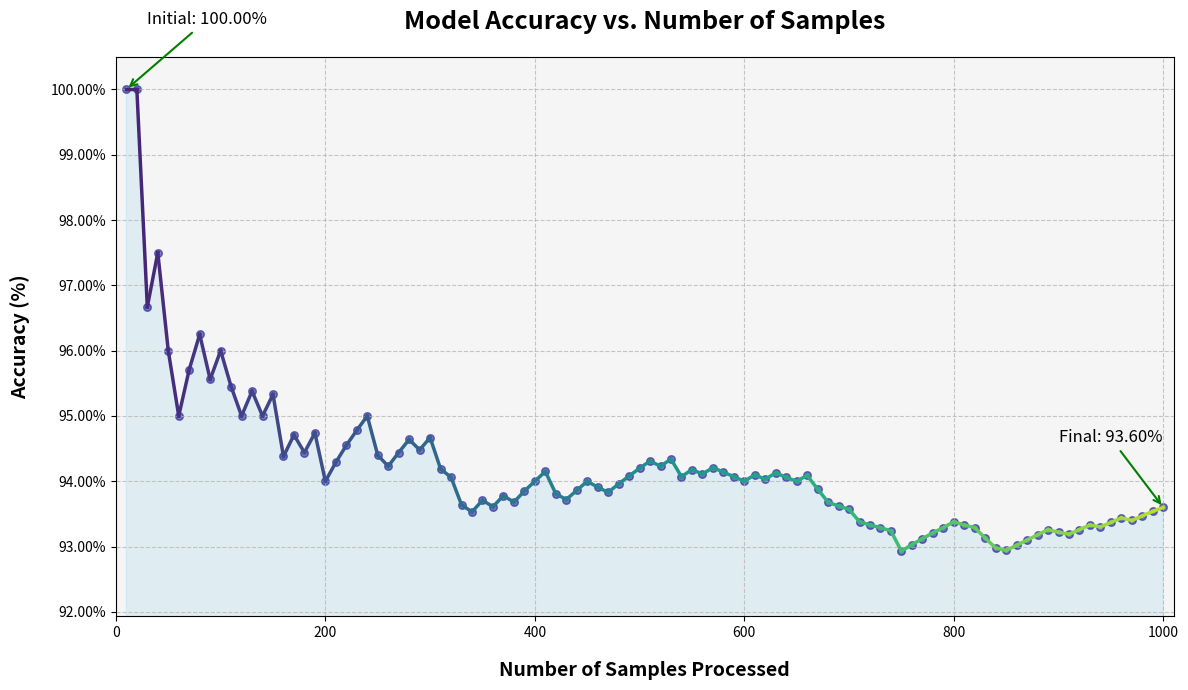

Generate this figure with matplotlib:
import matplotlib.pyplot as plt
import re
import numpy as np

def parse_accuracy_data(data_string):
    """Parse accuracy data from a string"""
    samples = []
    accuracies = []
    
    # Regular expression to extract sample count and accuracy
    pattern = r"Samples processed: (\d+), Current Accuracy: (\d+\.\d+)%"
    
    # Find all matches in the data string
    for match in re.finditer(pattern, data_string):
        samples.append(int(match.group(1)))
        accuracies.append(float(match.group(2)))
    
    return samples, accuracies

def plot_accuracy_graph(samples, accuracies, output_file=None):
    """Generate a visually appealing accuracy graph"""
    plt.figure(figsize=(12, 7))
    
    # Create gradient color for the line
    cmap = plt.cm.viridis
    colors = cmap(np.linspace(0.1, 0.9, len(samples)))
    
    # Plot the data with a gradient line and add a subtle shadow
    for i in range(len(samples) - 1):
        plt.plot(samples[i:i+2], accuracies[i:i+2], color=colors[i], linewidth=2.5)
    
    # Add a subtle filled area below the line
    plt.fill_between(samples, accuracies, alpha=0.2, color='skyblue')
    
    # Add markers at data points
    plt.scatter(samples, accuracies, color='darkblue', s=30, alpha=0.5)
    
    # Set labels and title with better font
    plt.title('Model Accuracy vs. Number of Samples', fontsize=18, fontweight='bold', 
              fontfamily='sans-serif', pad=20)
    plt.xlabel('Number of Samples Processed', fontsize=14, fontweight='bold', 
               fontfamily='sans-serif', labelpad=15)
    plt.ylabel('Accuracy (%)', fontsize=14, fontweight='bold', 
               fontfamily='sans-serif', labelpad=15)
    
    # Customize grid
    plt.grid(True, linestyle='--', alpha=0.7)
    
    # Add percentage sign to y-axis
    plt.gca().yaxis.set_major_formatter(plt.FuncFormatter(lambda x, _: f'{x:.2f}%'))
    
    # Set axis limits with a bit of padding
    plt.xlim(min(samples) - 10, max(samples) + 10)
    plt.ylim(min(accuracies) - 1, 100.5)  # Max limit at 100%
    
    # Improve the appearance of the plot
    plt.tight_layout()
    
    # Add annotations for initial and final accuracy
    plt.annotate(f'Initial: {accuracies[0]:.2f}%', 
                xy=(samples[0], accuracies[0]),
                xytext=(samples[0]+20, accuracies[0]+1),
                arrowprops=dict(arrowstyle='->', color='green', lw=1.5),
                fontsize=12)
    
    plt.annotate(f'Final: {accuracies[-1]:.2f}%', 
                xy=(samples[-1], accuracies[-1]),
                xytext=(samples[-1]-100, accuracies[-1]+1),
                arrowprops=dict(arrowstyle='->', color='green', lw=1.5),
                fontsize=12)
    
    # Add a nice background color
    ax = plt.gca()
    ax.set_facecolor('#f5f5f5')
    
    # Save the figure if an output file is specified
    if output_file:
        plt.savefig(output_file, dpi=300, bbox_inches='tight')
    
    # Show the plot
    plt.show()

def main():
    # You can either paste the data here as a string
    data_string = """
Samples processed: 10, Current Accuracy: 100.00%
Samples processed: 20, Current Accuracy: 100.00%
Samples processed: 30, Current Accuracy: 96.67%
Samples processed: 40, Current Accuracy: 97.50%
Samples processed: 50, Current Accuracy: 96.00%
Samples processed: 60, Current Accuracy: 95.00%
Samples processed: 70, Current Accuracy: 95.71%
Samples processed: 80, Current Accuracy: 96.25%
Samples processed: 90, Current Accuracy: 95.56%
Samples processed: 100, Current Accuracy: 96.00%
Samples processed: 110, Current Accuracy: 95.45%
Samples processed: 120, Current Accuracy: 95.00%
Samples processed: 130, Current Accuracy: 95.38%
Samples processed: 140, Current Accuracy: 95.00%
Samples processed: 150, Current Accuracy: 95.33%
Samples processed: 160, Current Accuracy: 94.38%
Samples processed: 170, Current Accuracy: 94.71%
Samples processed: 180, Current Accuracy: 94.44%
Samples processed: 190, Current Accuracy: 94.74%
Samples processed: 200, Current Accuracy: 94.00%
Samples processed: 210, Current Accuracy: 94.29%
Samples processed: 220, Current Accuracy: 94.55%
Samples processed: 230, Current Accuracy: 94.78%
Samples processed: 240, Current Accuracy: 95.00%
Samples processed: 250, Current Accuracy: 94.40%
Samples processed: 260, Current Accuracy: 94.23%
Samples processed: 270, Current Accuracy: 94.44%
Samples processed: 280, Current Accuracy: 94.64%
Samples processed: 290, Current Accuracy: 94.48%
Samples processed: 300, Current Accuracy: 94.67%
Samples processed: 310, Current Accuracy: 94.19%
Samples processed: 320, Current Accuracy: 94.06%
Samples processed: 330, Current Accuracy: 93.64%
Samples processed: 340, Current Accuracy: 93.53%
Samples processed: 350, Current Accuracy: 93.71%
Samples processed: 360, Current Accuracy: 93.61%
Samples processed: 370, Current Accuracy: 93.78%
Samples processed: 380, Current Accuracy: 93.68%
Samples processed: 390, Current Accuracy: 93.85%
Samples processed: 400, Current Accuracy: 94.00%
Samples processed: 410, Current Accuracy: 94.15%
Samples processed: 420, Current Accuracy: 93.81%
Samples processed: 430, Current Accuracy: 93.72%
Samples processed: 440, Current Accuracy: 93.86%
Samples processed: 450, Current Accuracy: 94.00%
Samples processed: 460, Current Accuracy: 93.91%
Samples processed: 470, Current Accuracy: 93.83%
Samples processed: 480, Current Accuracy: 93.96%
Samples processed: 490, Current Accuracy: 94.08%
Samples processed: 500, Current Accuracy: 94.20%
Samples processed: 510, Current Accuracy: 94.31%
Samples processed: 520, Current Accuracy: 94.23%
Samples processed: 530, Current Accuracy: 94.34%
Samples processed: 540, Current Accuracy: 94.07%
Samples processed: 550, Current Accuracy: 94.18%
Samples processed: 560, Current Accuracy: 94.11%
Samples processed: 570, Current Accuracy: 94.21%
Samples processed: 580, Current Accuracy: 94.14%
Samples processed: 590, Current Accuracy: 94.07%
Samples processed: 600, Current Accuracy: 94.00%
Samples processed: 610, Current Accuracy: 94.10%
Samples processed: 620, Current Accuracy: 94.03%
Samples processed: 630, Current Accuracy: 94.13%
Samples processed: 640, Current Accuracy: 94.06%
Samples processed: 650, Current Accuracy: 94.00%
Samples processed: 660, Current Accuracy: 94.09%
Samples processed: 670, Current Accuracy: 93.88%
Samples processed: 680, Current Accuracy: 93.68%
Samples processed: 690, Current Accuracy: 93.62%
Samples processed: 700, Current Accuracy: 93.57%
Samples processed: 710, Current Accuracy: 93.38%
Samples processed: 720, Current Accuracy: 93.33%
Samples processed: 730, Current Accuracy: 93.29%
Samples processed: 740, Current Accuracy: 93.24%
Samples processed: 750, Current Accuracy: 92.93%
Samples processed: 760, Current Accuracy: 93.03%
Samples processed: 770, Current Accuracy: 93.12%
Samples processed: 780, Current Accuracy: 93.21%
Samples processed: 790, Current Accuracy: 93.29%
Samples processed: 800, Current Accuracy: 93.38%
Samples processed: 810, Current Accuracy: 93.33%
Samples processed: 820, Current Accuracy: 93.29%
Samples processed: 830, Current Accuracy: 93.13%
Samples processed: 840, Current Accuracy: 92.98%
Samples processed: 850, Current Accuracy: 92.94%
Samples processed: 860, Current Accuracy: 93.02%
Samples processed: 870, Current Accuracy: 93.10%
Samples processed: 880, Current Accuracy: 93.18%
Samples processed: 890, Current Accuracy: 93.26%
Samples processed: 900, Current Accuracy: 93.22%
Samples processed: 910, Current Accuracy: 93.19%
Samples processed: 920, Current Accuracy: 93.26%
Samples processed: 930, Current Accuracy: 93.33%
Samples processed: 940, Current Accuracy: 93.30%
Samples processed: 950, Current Accuracy: 93.37%
Samples processed: 960, Current Accuracy: 93.44%
Samples processed: 970, Current Accuracy: 93.40%
Samples processed: 980, Current Accuracy: 93.47%
Samples processed: 990, Current Accuracy: 93.54%
Samples processed: 1000, Current Accuracy: 93.60%
    """
    
    # Uncomment these lines if you want to read from a file
    # with open('accuracy_data.txt', 'r') as f:
    #     data_string = f.read()
    
    # Parse the data
    samples, accuracies = parse_accuracy_data(data_string)
    
    # Plot the graph
    plot_accuracy_graph(samples, accuracies, output_file="accuracy_graph.png")
    print(f"Graph created with {len(samples)} data points.")

if __name__ == "__main__":
    main()
